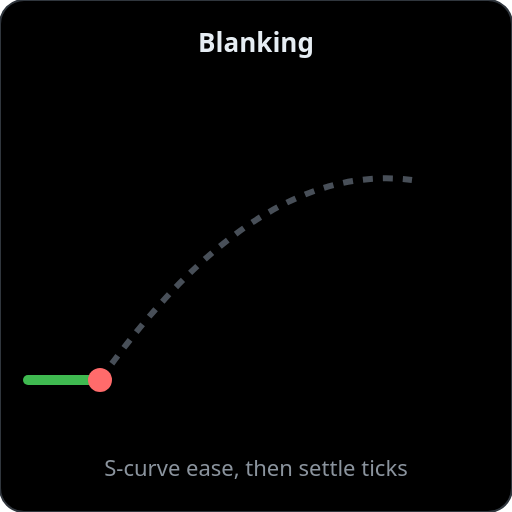
t = 0.00 s
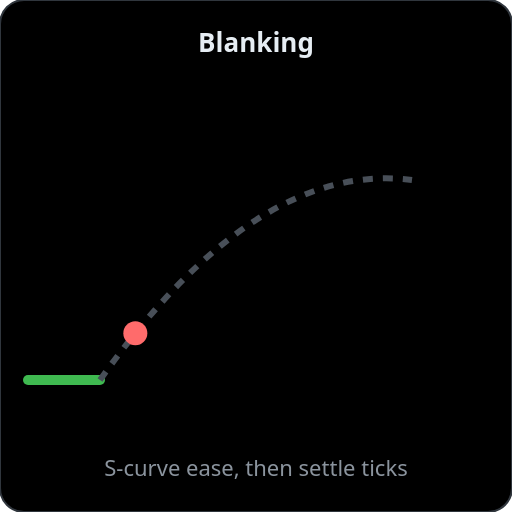
t = 0.60 s
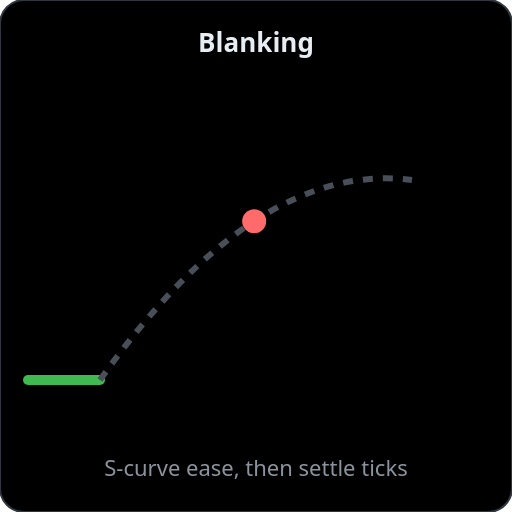
t = 1.35 s
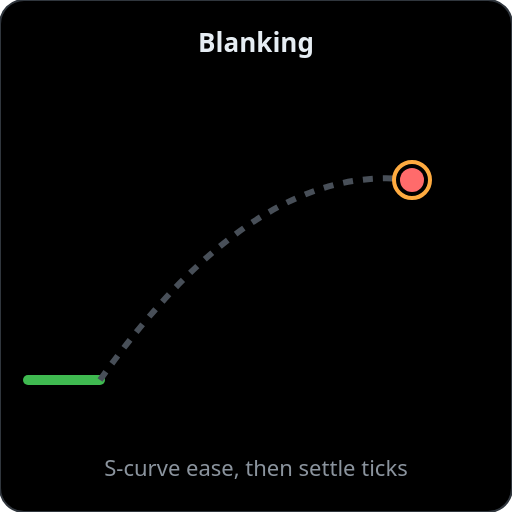
t = 2.00 s
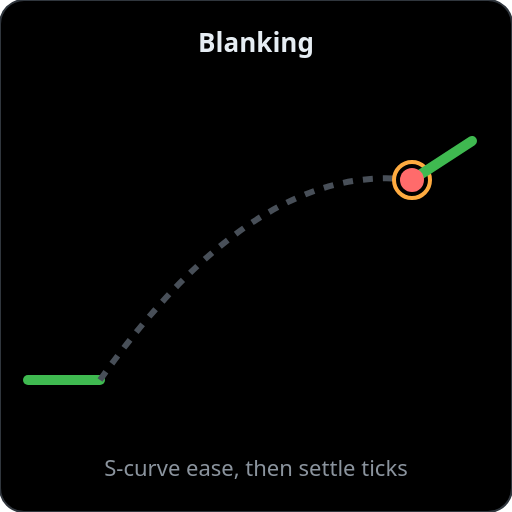
t = 2.60 s
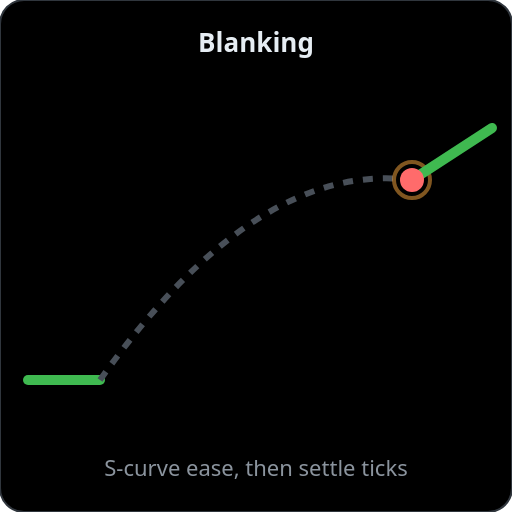
t = 3.36 s

The animated SVG that drew these frames (rendered in a browser with its animation timeline set to each time). Animation: 3 SMIL elements (animate=2,animateMotion=1); one cycle of 4.00 s, repeats indefinitely.

<svg xmlns="http://www.w3.org/2000/svg" viewBox="0 0 256 256" width="256" height="256">
  <rect width="256" height="256" rx="12" fill="#000000" stroke="#30363d" stroke-width="1"/>

  <text x="128" y="26" text-anchor="middle" font-family="system-ui,-apple-system,Segoe UI,sans-serif"
        font-size="13" font-weight="600" fill="#e6edf3">Blanking</text>

  <!-- stub of the shape being left -->
  <path pathLength="100" d="M14,190 L50,190" fill="none" stroke="#3fb950" stroke-width="5" stroke-linecap="round"/>

  <!-- the blank jump trajectory (laser off) -->
  <path id="blank" d="M50,190 Q128,80 206,90" fill="none" stroke="#484f58" stroke-width="3" stroke-dasharray="5 5"/>

  <!-- settle emphasis ring at the landing point -->
  <circle cx="206" cy="90" r="9" fill="none" stroke="#ffab40" stroke-width="2">
    <animate attributeName="opacity" values="0;0;1;1;0;0" keyTimes="0;0.45;0.5;0.8;0.88;1" dur="4s" repeatCount="indefinite"/>
  </circle>

  <!-- stub of the next shape, revealed only after settling -->
  <path pathLength="100" d="M206,90 L246,64" fill="none" stroke="#3fb950" stroke-width="5" stroke-linecap="round"
        stroke-dasharray="100" stroke-dashoffset="100">
    <animate attributeName="stroke-dashoffset" values="100;100;0;0;100" keyTimes="0;0.5;0.7;0.9;1" dur="4s" repeatCount="indefinite"/>
  </path>

  <!-- the beam: laser OFF (red) during the eased blank jump, then settles -->
  <circle r="6" fill="#ff6b6b">
    <animateMotion dur="4s" repeatCount="indefinite" calcMode="linear"
                    keyPoints="0;0.15;0.6;1;1;1" keyTimes="0;0.15;0.35;0.5;0.9;1">
      <mpath href="#blank"/>
    </animateMotion>
  </circle>

  <text x="128" y="238" text-anchor="middle" font-family="system-ui,-apple-system,Segoe UI,sans-serif"
        font-size="11" fill="#8b949e">S-curve ease, then settle ticks</text>
</svg>
